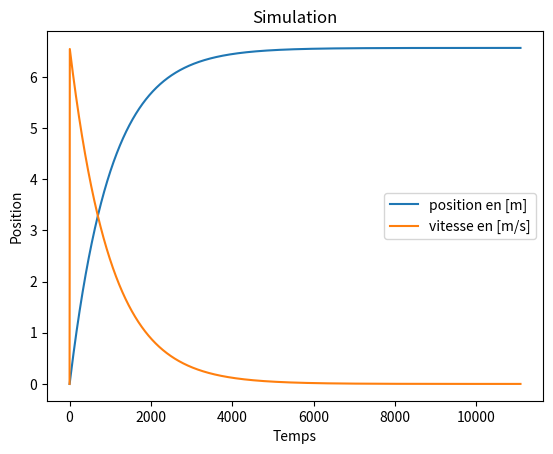

The matplotlib source for this figure:
import matplotlib.pyplot as plt


class Engin:
    def __init__(self):
        self.k = 865.6 * 4
        self.ratio = 2 / 5
        self.f_eng = 1
        self.f_air = 1
        self.dx_res = pow(10 / self.k, 1 / 2)
        self.n = 5
        self.m = 0.3

    def frot_engr(self, v):
        return -self.f_eng * v

    def frot_air(self, v):
        return -self.f_air * v

    def relachement_ressort(self, r):
        self.dx_res -= r

    def force_ressort(self):
        return self.k * self.dx_res

    def ratio(self):
        return pow(self.ratio, self.n)

    def acceleration(self, v):
        return (((self.force_ressort() - self.frot_engr(v)) / self.ratio) - self.frot_air(v)) / self.m


class Simu:
    def __init__(self, engin, dt, sigma):
        self.dt = dt
        self.g = 9.81
        self.x = 0
        self.v = 0
        self.sigma = sigma
        self.loop = True
        self.engin = engin

        self.l_x = [0]
        self.l_v = [0]

    def test_loop(self):
        if self.engin.dx_res < self.sigma:
            self.loop = False

    def calc1(self):
        v = 0
        x = 0
        while self.loop:
            v += self.engin.acceleration(v) * self.dt
            x += v * self.dt
            self.l_v.append(v)
            self.l_x.append(x)
            self.engin.relachement_ressort(x)
            self.test_loop()

        while v > self.sigma:
            v += self.engin.frot_air(v) * self.dt
            x += v * self.dt
            self.l_v.append(v)
            self.l_x.append(x)

        return (self.l_x, self.l_v)

    def lst_x(self):
        a = self.calc1()
        return a[0]

    def lst_v(self):
        a = self.calc1()
        return a[1]


class Graph:
    def __init__(self, t, simu, n_x="Temps", n_y="Position"):
        self.title = t
        self.n_x = n_x
        self.n_y = n_y
        self.simu = simu

    def f_title(self):
        plt.title(self.title)

    def legend(self):
        plt.xlabel(self.n_x)
        plt.ylabel(self.n_y)
        plt.legend()

    def plot_x(self):
        plt.plot(self.simu.lst_x(), label="position en [m]")
        self.f_title()
        self.legend()
        plt.show()

    def plot_v(self):
        plt.plot(self.simu.lst_v(), label="vitesse en [m/s]")
        self.f_title()
        self.legend()
        plt.show()

    def plot_both(self):
        plt.plot(self.simu.lst_x(), label="position en [m]")
        plt.plot(self.simu.lst_v(), label="vitesse en [m/s]")
        self.f_title()
        self.legend()
        plt.show()

voiture = Engin()
simulation = Simu(voiture,0.001,0.0001)
graphique = Graph("Simulation", simulation)
graphique.plot_both()
